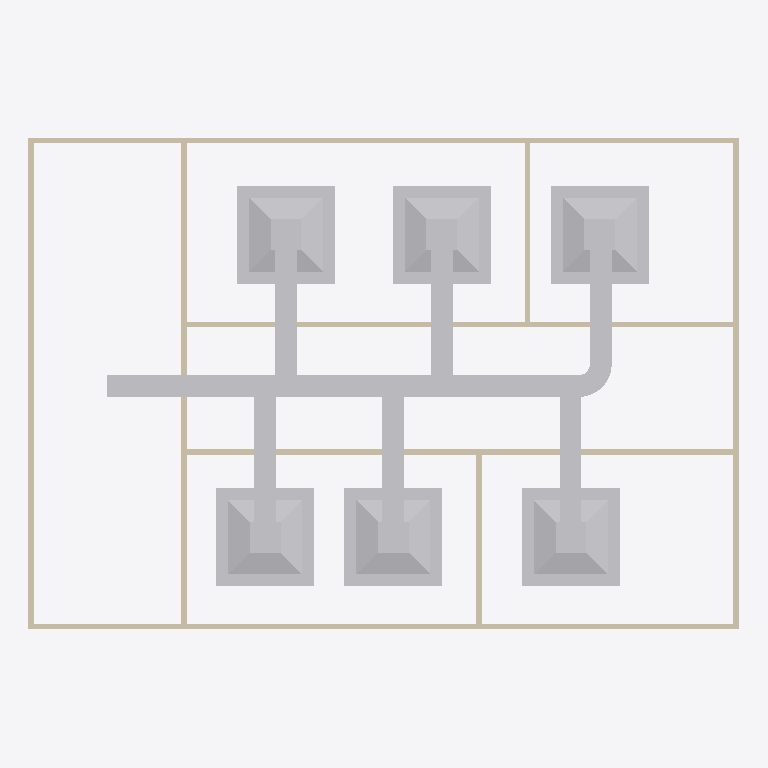
Plan cut of the same IFC building model at storey 'DUCTING' (level 2.80 m, cut at 4.20 m), seen from above with north up, elements coloured by IFC class: 19 other elements (light grey), 9 walls (beige). Cut surfaces are drawn darker.
Extent 13.0 m × 9.0 m × 3.2 m (x, y, z). Storeys (2): GF at 0.00 m; DUCTING at 2.80 m. Elements (45): 9 IfcWall, 8 IfcWindow, 7 IfcDuctFitting, 7 IfcDuctSegment, 6 IfcAirTerminalBox, 6 IfcDoor, 1 IfcDistributionControlElement, 1 IfcSlab.

HEADER;
FILE_DESCRIPTION(('ViewDefinition[DesignTransferView]'),'2;1');
FILE_NAME('s08-discussion.ifc','2026-10-26T15:02:08+08:00',(''),(''),'IfcOpenShell 0.8.5-post1','Bonsai 0.8.5-post1','Nobody');
FILE_SCHEMA(('IFC4'));
ENDSEC;
DATA;
#1=IFCPROJECT('1l4KqzPg9APwJzTSXJnQbj',$,'My Project',$,$,$,$,(#14,#26),#9);
#31=IFCSITE('1GKO1AHKzA0wLUP9eqTgJt',$,'My Site',$,$,#54,$,$,$,$,$,$,$,$);
#37=IFCBUILDING('3iGBFCdRn6GBXfLBPvPWqx',$,'My Building',$,$,#60,$,$,$,$,$,$);
#43=IFCBUILDINGSTOREY('3DIsCg3OD5tPov22C1m$7R',$,'GF',$,$,#4074,$,$,$,$);
#4674=IFCBUILDINGSTOREY('2NFkiXOpL7ggdTtnOmkjNQ',$,'DUCTING',$,$,#4695,$,$,$,$);
#4701=IFCDUCTSEGMENT('0LV9hoABf6gB2DKfasYAWn',$,'DuctSegment',$,$,#5994,#4714,$,$);
#5243=IFCAIRTERMINALBOX('2C0qaoCdz6wR8L9Wt8O7vT',$,'AirTerminal',$,$,#5345,#5249,$,.CONSTANTFLOW.);
#4965=IFCAIRTERMINALBOX('1tLPu_CZzDZgmk1O6awMom',$,'AirTerminal',$,$,#4986,#4966,$,.CONSTANTFLOW.);
#5022=IFCAIRTERMINALBOX('32o5268Pn0iulNUBySotIf',$,'AirTerminal',$,$,#5094,#5028,$,.CONSTANTFLOW.);
#5140=IFCAIRTERMINALBOX('0MeMWBHZr5$xjz2vVdiv_v',$,'AirTerminal',$,$,#5242,#5146,$,.CONSTANTFLOW.);
#5346=IFCAIRTERMINALBOX('3ywwzv2o903QUpEbNkfm3T',$,'AirTerminal',$,$,#5448,#5352,$,.CONSTANTFLOW.);
#5449=IFCAIRTERMINALBOX('0g7g4t1s9AVvocerLeI7X4',$,'AirTerminal',$,$,#5506,#5455,$,.CONSTANTFLOW.);
#403=IFCWALL('3yv8chYx5EEwBHhGyf1Zs4',$,'Wall',$,$,#4099,#409,$,$);
#351=IFCWALL('3RVOxJKsTCJB_V_UMUMPxa',$,'Wall',$,$,#4084,#359,$,$);
#428=IFCWALL('2lwt2gmIX6IRcOYTRzaebH',$,'Wall',$,$,#4079,#434,$,$);
#378=IFCWALL('3ZP57Q9Az01wBJKnOFnGN5',$,'Wall',$,$,#4094,#384,$,$);
#818=IFCWALL('2CPKk$7Tb6fe5J8lzPzOY2',$,'Wall',$,$,#4109,#824,$,$);
#3213=IFCWALL('0FeqFxNRrCwArJWI7PrtrC',$,'Wall',$,$,#4124,#3224,$,$);
#5095=IFCDUCTSEGMENT('2uSCPLf4v0dRc$izyTxRO0',$,'DuctSegment',$,$,#5887,#5129,$,$);
#4987=IFCDUCTSEGMENT('1AWEpI5P90zPnyOOaE5Ftf',$,'DuctSegment',$,$,#5882,#4998,$,$);
#5399=IFCDUCTSEGMENT('0CuIimwGX70eVFxYjW95sa',$,'DuctSegment',$,$,#5902,#5433,$,$);
#5296=IFCDUCTSEGMENT('1any0Mk9jENulDx6gOSCgZ',$,'DuctSegment',$,$,#5897,#5330,$,$);
#5193=IFCDUCTSEGMENT('1xRO59g7P83vYe9IRSeKAg',$,'DuctSegment',$,$,#5892,#5227,$,$);
#856=IFCWALL('3KElFtJBz6AASZfSSlIzPM',$,'Wall',$,$,#4104,#862,$,$);
#4738=IFCDUCTSEGMENT('1RyNQQlyP6WePz_2zyjPKa',$,'DuctSegment',$,$,#4823,#4749,$,$);
#1096=IFCWALL('2GKvflePLA5wrozkuUBeOt',$,'Wall',$,$,#4114,#1102,$,$);
#4887=IFCDUCTFITTING('1gd_sDGTTDMR9qv3EPjpWQ',$,'DuctFitting',$,$,#4919,#4896,$,$);
#1134=IFCWALL('3n2lYU0pn1yxw$aJ6qf9q$',$,'Wall',$,$,#4119,#1140,$,$);
#5511=IFCDUCTFITTING('0QfQdCLk10AR7_nPIb4o3n',$,'DuctFitting',$,$,#5548,#5523,$,$);
#5573=IFCDUCTFITTING('0$hDBIzhn0qBmto2Oc8AH7',$,'DuctFitting',$,$,#5609,#5584,$,$);
#5695=IFCDUCTFITTING('2akcntH5PDtx3ejMOWWVvt',$,'DuctFitting',$,$,#5731,#5706,$,$);
#5756=IFCDUCTFITTING('2iQOlG6Fb6H897eEuip9qT',$,'DuctFitting',$,$,#5792,#5767,$,$);
#5817=IFCDUCTFITTING('2s3$knW598fxnFisqMG$BC',$,'DuctFitting',$,$,#5853,#5828,$,$);
ENDSEC;
